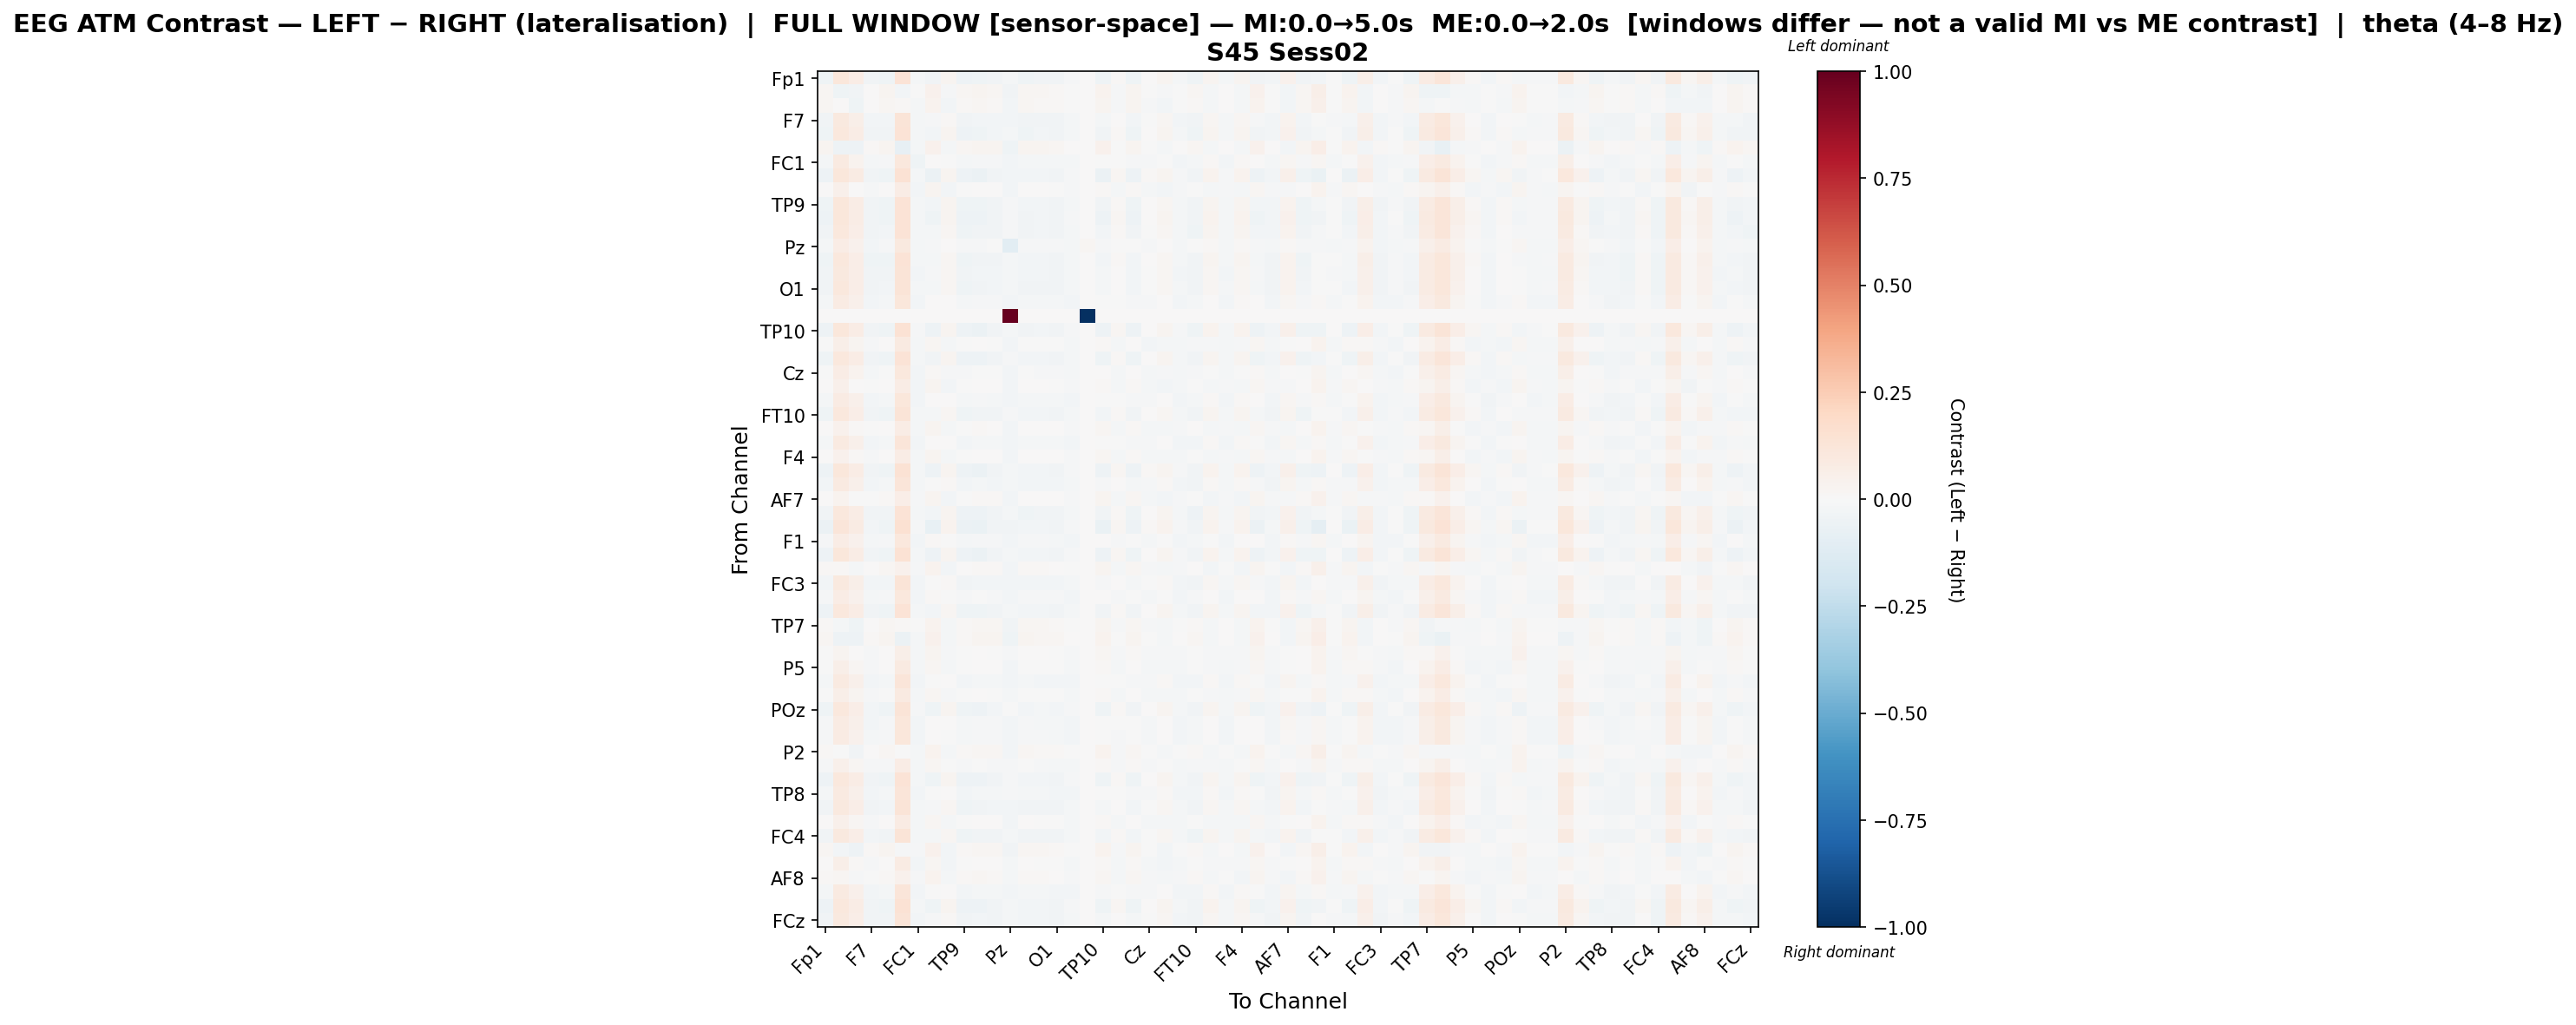

The file beside this chart, header and first rows:
, Fp1, Fz, F3, F7, FT9, FC5, FC1, C3, T7, TP9, CP5, CP1, Pz, P3, P7, O1, Oz, O2, TP10, CP6, CP2, Cz, C4
Fp1, -0.04476, 0.1096, 0.07388, -0.03471, -0.03908, 0.1381, -0.01792, -0.03248, 0.02353, -0.05241, -0.04536, -0.03336, -0.01934, -0.03935, -0.03256, -0.03246, -0.01537, 0.0, -0.04137, 0.01395, -0.03996, 0.005119, 0.02489
Fz, 0.02289, -0.0421, -0.03155, 0.005776, 0.02437, -0.02539, -0.002462, 0.04301, -0.01451, 0.01763, 0.026, 0.0201, -0.03868, 0.02305, 0.01869, 0.01452, -0.001809, 0.0, 0.03236, -0.01211, 0.02657, -0.00574, -0.01556
F3, 0.01883, 0.003757, -0.03961, 0.002681, 0.0199, 0.01234, -0.02211, 0.03886, -0.02605, 0.01293, 0.0222, 0.01499, -0.02713, 0.0176, 0.01496, 0.01127, -0.004272, 0.0, 0.02845, -0.01475, 0.02393, -0.008268, -0.02675
F7, -0.0356, 0.09737, 0.06179, -0.0311, -0.02861, 0.1304, -0.02132, -0.0141, 0.01402, -0.03697, -0.03116, -0.02864, -0.02509, -0.03251, -0.03151, -0.03444, -0.02037, 0.0, -0.01818, 0.006697, -0.02506, -0.005359, 0.01603
FT9, -0.04438, 0.1068, 0.07104, -0.03189, -0.03837, 0.1394, -0.01728, -0.03031, 0.02349, -0.05199, -0.04632, -0.02962, -0.01692, -0.03997, -0.03045, -0.03474, -0.01656, 0.0, -0.03543, 0.01529, -0.04066, 0.002892, 0.02473
FC5, 0.02425, -0.05244, -0.05185, 0.01314, 0.0308, -0.07829, -0.01628, 0.04601, -0.02277, 0.01678, 0.02663, 0.0287, -0.04269, 0.02696, 0.02382, 0.01851, 0.003884, 0.0, 0.03929, -0.006848, 0.03039, -0.002837, -0.02208
FC1, -0.01804, 0.08663, 0.03661, -0.0209, -0.01475, 0.1026, -0.04297, 0.002971, -0.003297, -0.02288, -0.01365, -0.01444, -0.02362, -0.01697, -0.01834, -0.02093, -0.02329, 0.0, -0.0008829, -0.002739, -0.008349, -0.01397, -0.00253
C3, -0.05142, 0.1167, 0.07934, -0.0359, -0.0464, 0.1462, -0.01716, -0.06107, 0.03124, -0.05404, -0.05898, -0.03599, -0.02403, -0.02991, -0.0274, -0.03489, -0.01219, 0.0, -0.05944, 0.01949, -0.05143, 0.00996, 0.03072
T7, 0.002399, 0.05135, 0.006601, -0.007837, 0.005704, 0.07298, -0.02475, 0.02482, -0.02897, -0.002689, 0.006545, 0.004753, -0.02723, 0.004693, 0.003002, -0.0006571, -0.0145, 0.0, 0.01541, -0.02016, 0.01063, -0.02046, -0.02783
TP9, -0.04311, 0.111, 0.07439, -0.03495, -0.04342, 0.135, -0.02054, -0.02907, 0.02353, -0.04176, -0.04329, -0.03519, -0.01091, -0.02719, -0.02845, -0.03746, -0.01818, 0.0, -0.03617, 0.01202, -0.03989, 0.003071, 0.02208
CP5, -0.04711, 0.1138, 0.07769, -0.03584, -0.04494, 0.1403, -0.01804, -0.04152, 0.02682, -0.05194, -0.04824, -0.03601, -0.01444, -0.03131, -0.02642, -0.036, -0.01541, 0.0, -0.04824, 0.01644, -0.04696, 0.006101, 0.02674
CP1, -0.03872, 0.1027, 0.06666, -0.03417, -0.02888, 0.1354, -0.02029, -0.02077, 0.01926, -0.04482, -0.03871, -0.03132, -0.01184, -0.03346, -0.03015, -0.03432, -0.01832, 0.0, -0.02748, 0.0108, -0.03212, -0.0004713, 0.02112
Pz, -0.01818, 0.07282, 0.04615, -0.02745, -0.01126, 0.1008, -0.02175, -0.01077, 0.002589, -0.01418, -0.01175, -0.003417, -0.1038, -0.009963, -0.009518, -0.01441, -0.02072, 0.01816, -0.01352, -0.003394, -0.006962, -0.009329, 0.003549
P3, -0.04543, 0.1029, 0.06686, -0.03964, -0.04203, 0.1342, -0.02197, -0.01708, 0.01936, -0.03997, -0.03705, -0.03372, -0.01922, -0.02929, -0.02705, -0.03734, -0.0198, 0.0, -0.02575, 0.00961, -0.02809, 0.0004458, 0.02072
P7, -0.03696, 0.09979, 0.06407, -0.03808, -0.03131, 0.1318, -0.02411, -0.0126, 0.01657, -0.03887, -0.03065, -0.02968, -0.01738, -0.02695, -0.02653, -0.03846, -0.02226, 0.0, -0.01923, 0.007747, -0.02414, -0.003163, 0.01775
O1, -0.03316, 0.1016, 0.06565, -0.03398, -0.02975, 0.1318, -0.02284, -0.01589, 0.01794, -0.04254, -0.03418, -0.02873, -0.01672, -0.03148, -0.03162, -0.03257, -0.0206, 0.0, -0.02313, 0.00696, -0.02707, -0.0006973, 0.01843
Oz, -0.01764, 0.08471, 0.04943, -0.02552, -0.01597, 0.1168, -0.02869, 0.003174, 0.002609, -0.0226, -0.01412, -0.01497, -0.02593, -0.01723, -0.01821, -0.02106, -0.02675, 0.0, -0.003547, -0.005554, -0.008676, -0.01458, 0.004603
O2, 0.0, 0.0, 0.0, 0.0, 0.0, 0.0, 0.0, 0.0, 0.0, 0.0, 0.0, 0.0, 1.0, 0.0, 0.0, 0.0, 0.0, -1, 0.0, 0.0, 0.0, 0.0, 0.0
TP10, -0.05414, 0.1114, 0.07509, -0.03364, -0.04662, 0.1448, -0.01545, -0.05111, 0.02755, -0.05325, -0.05869, -0.03643, -0.02156, -0.03173, -0.02647, -0.03728, -0.01333, 0.0, -0.05329, 0.01933, -0.04879, 0.006693, 0.02885
CP6, -0.002376, 0.05976, 0.02383, -0.01178, 0.0004698, 0.09237, -0.02048, 0.01794, -0.01718, -0.007472, 0.0005121, -0.0003012, -0.02708, -0.00233, -0.003059, -0.007104, -0.01996, 0.0, 0.01033, -0.02014, 0.005297, -0.02438, -0.01572
CP2, -0.0463, 0.1079, 0.07159, -0.03523, -0.04274, 0.1385, -0.01826, -0.03749, 0.02375, -0.05027, -0.04834, -0.03448, -0.01546, -0.02804, -0.02569, -0.03663, -0.01619, 0.0, -0.04166, 0.01366, -0.04092, 0.00399, 0.02398
Cz, -0.006994, 0.071, 0.03451, -0.01844, -0.005459, 0.1017, -0.02582, 0.01418, -0.009156, -0.01251, -0.004313, -0.005869, -0.0264, -0.006123, -0.007987, -0.01108, -0.02291, 0.0, 0.003917, -0.01566, 6.520440462319845e-05, -0.02134, -0.008734
C4, 0.00308, 0.04963, 0.005341, -0.007435, 0.007226, 0.07313, -0.02553, 0.02401, -0.02769, -0.004267, 0.005137, 0.005957, -0.02705, 0.00549, 0.003682, -0.0009138, -0.01496, 0.0, 0.01534, -0.01935, 0.01125, -0.02078, -0.02808
T8, -0.01758, 0.0854, 0.05044, -0.0262, -0.01686, 0.1161, -0.02732, 0.003645, 0.003822, -0.02306, -0.01407, -0.01647, -0.02379, -0.01749, -0.01971, -0.02194, -0.02553, 0.0, -0.005317, -0.005213, -0.01013, -0.01263, 0.00592
FT10, -0.03971, 0.1043, 0.06869, -0.03628, -0.03953, 0.1322, -0.02301, -0.01777, 0.01702, -0.03936, -0.03256, -0.03172, -0.009565, -0.02623, -0.02426, -0.03669, -0.01886, 0.0, -0.02756, 0.007933, -0.03216, 0.0003884, 0.01807
FC6, 0.005577, 0.04466, 0.008581, -0.006495, 0.006993, 0.07486, -0.01591, 0.02496, -0.02321, -0.0004017, 0.009372, 0.004506, -0.02395, 0.005637, 0.003164, 0.0002238, -0.01501, 0.0, 0.01679, -0.02062, 0.01279, -0.02075, -0.02245
FC2, -0.01986, 0.0883, 0.05203, -0.02748, -0.01924, 0.1192, -0.02962, 0.001071, 0.00547, -0.02415, -0.01733, -0.01741, -0.02584, -0.02018, -0.02044, -0.02266, -0.02472, 0.0, -0.007708, -0.005059, -0.01164, -0.0133, 0.006272
F4, 0.004663, 0.04611, 0.01025, -0.008369, 0.007017, 0.07662, -0.01659, 0.02429, -0.02244, -0.0021, 0.007123, 0.004577, -0.02512, 0.004514, 0.00291, 0.0008065, -0.01457, 0.0, 0.01615, -0.02021, 0.01177, -0.0203, -0.02225
F8, -0.05224, 0.1136, 0.07688, -0.03541, -0.04624, 0.1451, -0.0162, -0.05084, 0.02918, -0.0523, -0.05834, -0.03599, -0.02218, -0.03019, -0.02741, -0.03545, -0.01354, 0.0, -0.05339, 0.01909, -0.051, 0.008272, 0.02952
Fp2, -0.02782, 0.08859, 0.05398, -0.0254, -0.02283, 0.1219, -0.02146, -0.007296, 0.008192, -0.03029, -0.02282, -0.02345, -0.02209, -0.02493, -0.02516, -0.02847, -0.02229, 0.0, -0.01084, 0.0024, -0.01913, -0.008106, 0.01071
AF7, 0.004325, 0.03265, -0.006113, -0.0006462, 0.01086, 0.06558, -0.01315, 0.02709, -0.02786, -0.001615, 0.00809, 0.009244, -0.02861, 0.004307, 0.005039, 0.001426, -0.01292, 0.0, 0.02459, -0.02035, 0.01581, -0.02071, -0.02424
AF3, -0.03778, 0.107, 0.07107, -0.03167, -0.03716, 0.1384, -0.01701, -0.02875, 0.02368, -0.05439, -0.04768, -0.03145, -0.0171, -0.04015, -0.03406, -0.03318, -0.01648, 0.0, -0.03524, 0.01463, -0.03976, 0.003411, 0.0243
AFz, -0.05528, 0.1192, 0.08103, -0.0307, -0.04546, 0.1525, -0.01254, -0.07481, 0.03221, -0.0556, -0.06259, -0.03408, -0.03857, -0.03051, -0.02649, -0.03487, -0.009957, 0.0, -0.06475, 0.02326, -0.05176, 0.0109, 0.03383
F1, -0.01137, 0.076, 0.03967, -0.02126, -0.009795, 0.1077, -0.02783, 0.01132, -0.004538, -0.01626, -0.007969, -0.009649, -0.02524, -0.01108, -0.01208, -0.01577, -0.0263, 0.0, 0.003158, -0.01142, -0.00165, -0.01926, -0.002685
F5, -0.05174, 0.112, 0.07591, -0.03421, -0.0441, 0.1424, -0.01644, -0.04924, 0.02793, -0.05197, -0.05557, -0.03607, -0.02056, -0.02966, -0.02611, -0.03637, -0.01405, 0.0, -0.05095, 0.01789, -0.04685, 0.007113, 0.02848
FT7, 0.01224, 0.01015, -0.02282, 0.000694, 0.01568, 0.04358, -0.009562, 0.03288, -0.02362, 0.004241, 0.01555, 0.013, -0.02968, 0.014, 0.01118, 0.006016, -0.007737, 0.0, 0.02515, -0.01685, 0.01903, -0.01433, -0.02208
FC3, -0.02778, 0.0953, 0.06032, -0.03077, -0.02618, 0.1266, -0.02358, -0.00697, 0.01288, -0.03381, -0.02529, -0.02672, -0.02362, -0.02825, -0.02972, -0.03105, -0.02296, 0.0, -0.01452, 0.003533, -0.01895, -0.005626, 0.01363
C1, -0.009841, 0.07585, 0.04147, -0.02088, -0.009324, 0.1056, -0.02671, 0.01067, -0.003691, -0.01557, -0.006781, -0.01066, -0.02438, -0.01017, -0.01242, -0.01537, -0.0255, 0.0, 0.001888, -0.01182, -0.001973, -0.01837, -0.002891
C5, -0.04822, 0.1059, 0.07032, -0.03714, -0.04319, 0.1381, -0.01964, -0.02823, 0.02302, -0.04678, -0.04514, -0.03456, -0.01729, -0.02935, -0.02776, -0.03828, -0.01841, 0.0, -0.03379, 0.01455, -0.03835, 0.002338, 0.02452
TP7, 0.01535, -0.02114, -0.03938, 0.005595, 0.02306, 0.01045, -0.002894, 0.03738, -0.01902, 0.008215, 0.01855, 0.01932, -0.03636, 0.01906, 0.01671, 0.01083, -0.002802, 0.0, 0.02933, -0.01178, 0.02312, -0.009026, -0.01669
CP3, 0.02229, -0.05227, -0.05236, 0.01401, 0.0306, -0.0567, -0.01601, 0.04354, -0.02282, 0.01454, 0.02673, 0.02643, -0.04143, 0.0274, 0.02269, 0.01642, 0.003203, 0.0, 0.03816, -0.005969, 0.02926, -0.00328, -0.02145
P1, -0.0001856, 0.03027, 0.000429, -0.008929, 0.001199, 0.05648, -0.01609, 0.0278, -0.01272, -0.002031, 0.005012, -0.001276, -0.01551, 0.006631, 0.003238, -0.007785, -0.01477, 0.0, 0.02066, -0.01125, 0.01418, -0.01471, -0.01193
P5, -0.0004538, 0.05588, 0.0207, -0.009786, 0.002571, 0.08871, -0.01928, 0.01951, -0.01799, -0.007239, 0.002045, 0.0004608, -0.02594, -0.0002104, -0.001996, -0.005831, -0.01926, 0.0, 0.01292, -0.01906, 0.005955, -0.02306, -0.0178
PO7, -0.02327, 0.0884, 0.05332, -0.02568, -0.01931, 0.121, -0.02502, -0.001553, 0.005752, -0.02864, -0.0188, -0.01954, -0.02451, -0.02244, -0.0235, -0.02646, -0.02457, 0.0, -0.007318, -0.001312, -0.01336, -0.01135, 0.008582
PO3, -9.851008145774882e-05, 0.06082, 0.02563, -0.01212, -0.0002083, 0.0914, -0.02276, 0.01943, -0.01336, -0.007753, 0.002697, -0.002954, -0.023, -0.0009871, -0.004553, -0.007025, -0.02095, 0.0, 0.01106, -0.01886, 0.005646, -0.02179, -0.01572
POz, -0.04235, 0.1021, 0.06687, -0.03108, -0.0395, 0.1322, -0.01502, -0.04515, 0.02394, -0.04677, -0.04769, -0.02993, -0.006335, -0.02496, -0.01973, -0.0306, -0.01408, 0.0, -0.04662, 0.01415, -0.03878, 0.004206, 0.02545
PO4, -0.01514, 0.08252, 0.04714, -0.02387, -0.01347, 0.1147, -0.02828, 0.005136, 0.0005925, -0.02065, -0.01217, -0.01407, -0.02611, -0.01473, -0.01593, -0.01941, -0.02697, 0.0, -0.002453, -0.007176, -0.007052, -0.0158, 0.002795
PO8, -0.01373, 0.08064, 0.0452, -0.0233, -0.01175, 0.1129, -0.02867, 0.006886, -0.001221, -0.01891, -0.01075, -0.01234, -0.02634, -0.01302, -0.01422, -0.01802, -0.02673, 0.0, -0.001024, -0.008588, -0.00595, -0.01701, 0.0009804
P2, 0.01447, -0.002853, -0.03339, 0.005727, 0.02125, -0.005959, -0.02259, 0.03837, -0.0229, 0.008161, 0.01665, 0.01976, -0.02535, 0.01822, 0.01554, 0.008233, -0.006504, 0.0, 0.03199, -0.009416, 0.0217, -0.007447, -0.0232
CPz, -0.0101, 0.04975, 0.01817, -0.01557, -0.01115, 0.07614, -0.02047, 0.01956, -0.006779, -0.01089, -0.003893, -0.01265, -0.01217, -0.001818, -0.007959, -0.01668, -0.01753, 0.0, 0.01393, -0.008851, 0.009947, -0.01266, -0.005817
CP4, -0.047, 0.1075, 0.07162, -0.03459, -0.04188, 0.1395, -0.01718, -0.03971, 0.02355, -0.05165, -0.04983, -0.03403, -0.01411, -0.02963, -0.02457, -0.03534, -0.01552, 0.0, -0.0418, 0.01421, -0.04204, 0.003463, 0.02486
TP8, -0.02215, 0.08882, 0.05391, -0.03122, -0.01875, 0.1208, -0.02719, -0.000624, 0.007247, -0.02591, -0.01734, -0.02003, -0.01433, -0.0207, -0.02185, -0.02572, -0.02671, 0.0, -0.004879, -0.001484, -0.01202, -0.01045, 0.008267
C6, -0.03556, 0.1008, 0.06441, -0.0315, -0.03085, 0.1317, -0.0218, -0.0138, 0.0169, -0.04064, -0.03306, -0.03016, -0.02514, -0.03344, -0.03254, -0.0341, -0.01965, 0.0, -0.02132, 0.006486, -0.0276, -0.001369, 0.01798
C2, 0.0002902, 0.05389, 0.01865, -0.009286, 0.004059, 0.08507, -0.01846, 0.02178, -0.01963, -0.005879, 0.003294, 0.001848, -0.02697, 0.001277, -0.0006119, -0.004244, -0.0183, 0.0, 0.01428, -0.02001, 0.007761, -0.02293, -0.01905
FC4, -0.03608, 0.1009, 0.06625, -0.031, -0.03273, 0.132, -0.02037, -0.01576, 0.01886, -0.04374, -0.03586, -0.03297, -0.0234, -0.03552, -0.03523, -0.03668, -0.01843, 0.0, -0.02416, 0.008607, -0.02872, -0.0001892, 0.02049
FT8, 0.01917, -0.03108, -0.05065, 0.00919, 0.02648, -0.01276, -0.01362, 0.04075, -0.02595, 0.0116, 0.02315, 0.02151, -0.03277, 0.02194, 0.0195, 0.01348, -0.000299, 0.0, 0.0335, -0.008889, 0.02694, -0.006579, -0.02452
F6, 0.001831, 0.05589, 0.01161, -0.008023, 0.00361, 0.07931, -0.02825, 0.02233, -0.02431, -0.005502, 0.004956, 0.001163, -0.02255, 0.002503, -0.000455, -0.004195, -0.01727, 0.0, 0.01459, -0.01832, 0.009081, -0.02097, -0.02367
AF8, 0.01271, 0.02051, -0.008214, -0.003769, 0.01264, 0.04288, -0.01247, 0.03463, -0.02225, 0.01112, 0.01718, 0.01084, -0.02122, 0.01231, 0.009922, 0.005117, -0.009313, 0.0, 0.02095, -0.01756, 0.01721, -0.01136, -0.02185
AF4, -0.0208, 0.09045, 0.05372, -0.02865, -0.01955, 0.1209, -0.0276, -0.001147, 0.006601, -0.0272, -0.01993, -0.01969, -0.02552, -0.02123, -0.02148, -0.02382, -0.02618, 0.0, -0.00799, -0.003965, -0.01303, -0.01118, 0.007615
F2, -0.05078, 0.1093, 0.07313, -0.03465, -0.04353, 0.1416, -0.01667, -0.04156, 0.02593, -0.05279, -0.0543, -0.03462, -0.01934, -0.0308, -0.02648, -0.03738, -0.01556, 0.0, -0.04515, 0.01755, -0.04618, 0.005425, 0.02723
... 1 more rows
